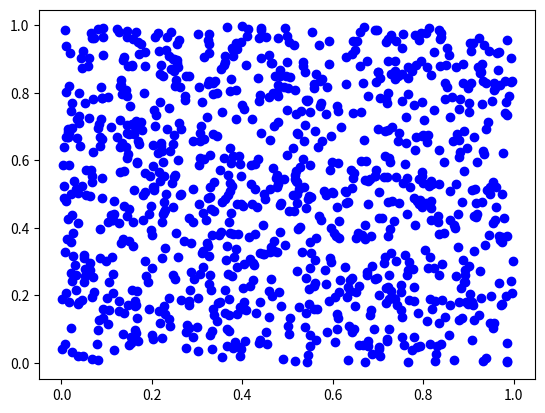

Reproduce this figure in Python.
#A scatter plot with 1000 dots

import matplotlib.pyplot as plt
import numpy as np
x=np.random.rand(1000)
y=np.random.rand(1000)
plt.scatter(x,y,color="blue")
plt.show()